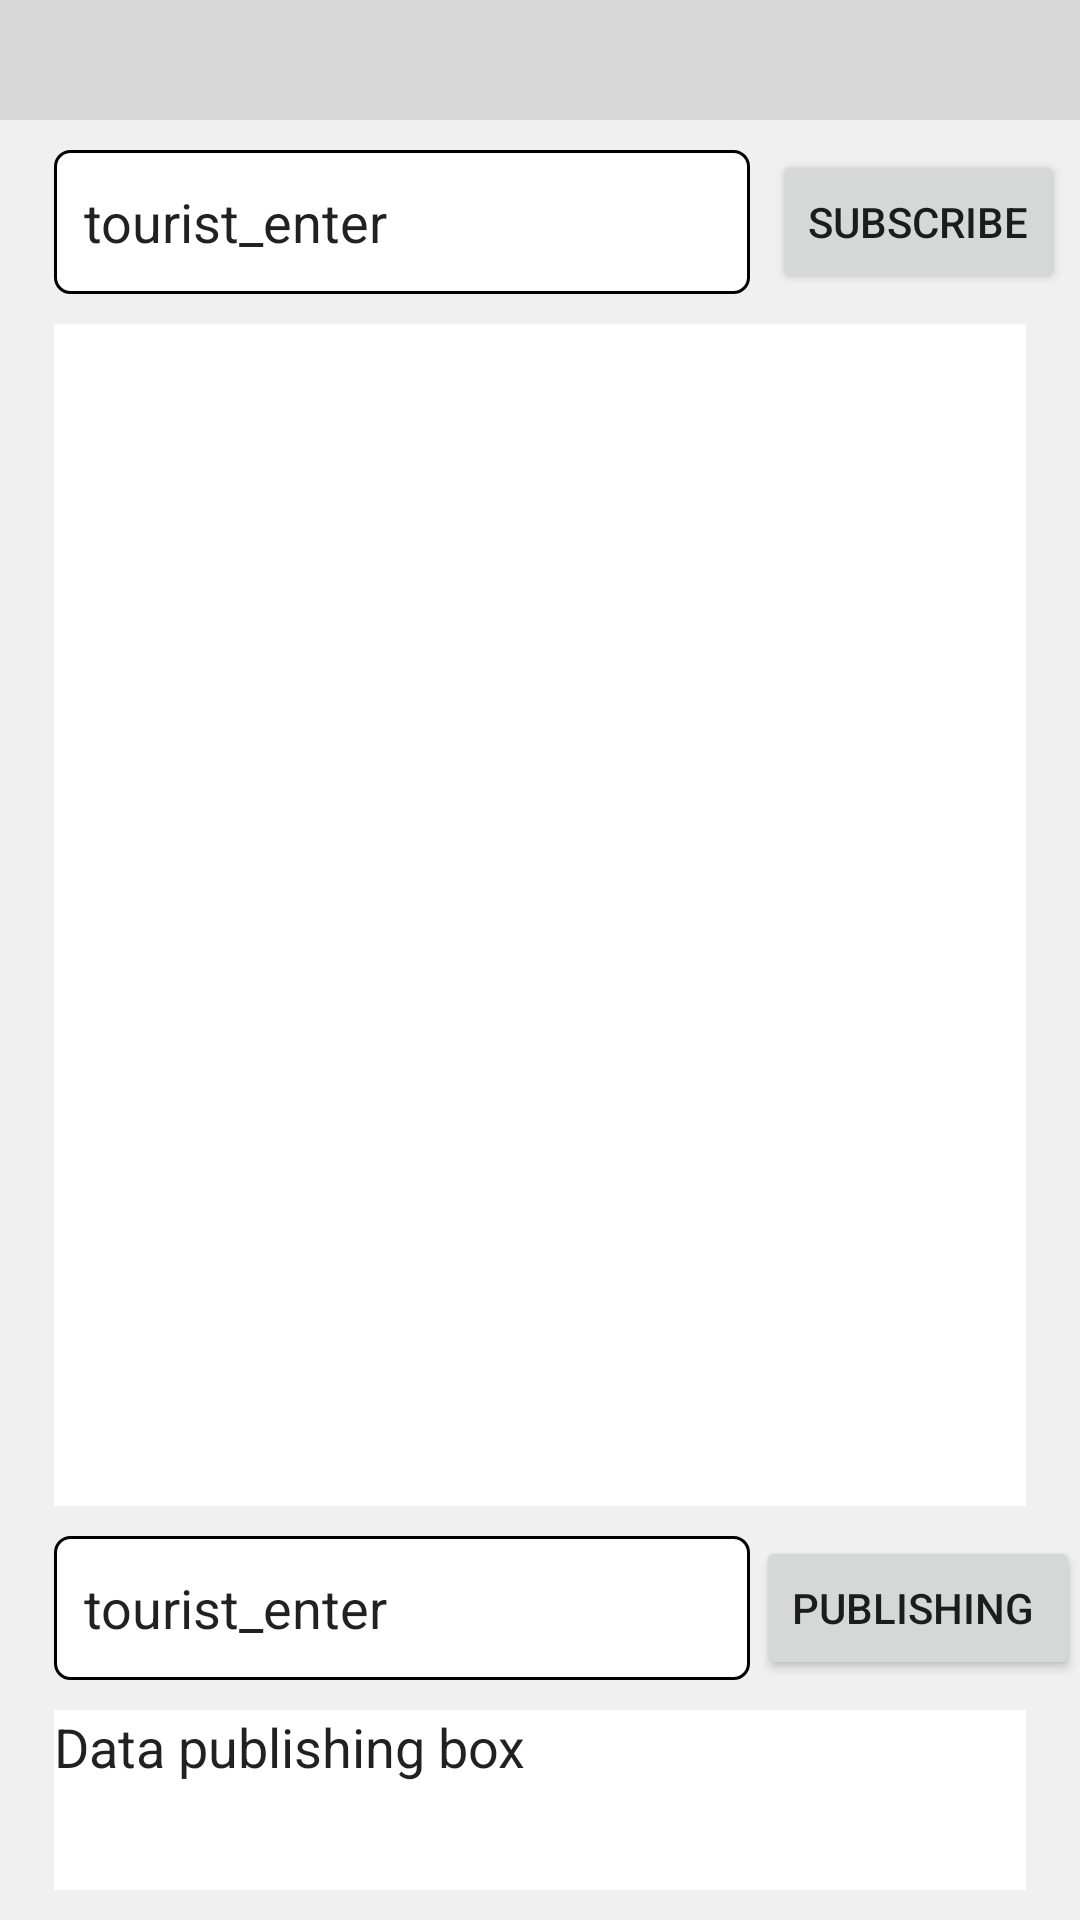

This screen was rendered from an Android layout file. Write that file and the resources it references.
<!-- AndroidManifest.xml: application theme Theme.FeasyWiFi -->
<!-- res/layout/fragment_mqtt.xml -->
<?xml version="1.0" encoding="utf-8"?>
<androidx.constraintlayout.widget.ConstraintLayout xmlns:android="http://schemas.android.com/apk/res/android"
    xmlns:app="http://schemas.android.com/apk/res-auto"
    android:layout_width="match_parent"
    android:layout_height="match_parent"
    android:background="#F0F0F0">

    <EditText
        android:id="@+id/textView22"
        android:layout_width="0dp"
        android:layout_height="0dp"
        android:layout_marginTop="10dp"
        android:layout_marginBottom="10dp"
        android:background="@android:color/white"
        android:gravity="top"
        android:inputType="textMultiLine"
        android:text="@string/data_publishing"
        app:layout_constraintBottom_toBottomOf="parent"
        app:layout_constraintEnd_toStartOf="@+id/guideline14"
        app:layout_constraintStart_toStartOf="@+id/guideline15"
        app:layout_constraintTop_toBottomOf="@+id/button3" />

    <Button
        android:id="@+id/button3"
        android:layout_width="wrap_content"
        android:layout_height="wrap_content"
        android:text="Publishing "
        app:layout_constraintEnd_toStartOf="@+id/guideline14"
        app:layout_constraintStart_toStartOf="@+id/guideline16"
        app:layout_constraintTop_toTopOf="@+id/guideline17" />

    <EditText
        android:id="@+id/textView21"
        android:layout_width="0dp"
        android:layout_height="0dp"
        android:layout_marginEnd="20dp"
        android:background="@drawable/edit_background"
        android:hint="@string/Enterpublishingtheme"
        android:paddingStart="10dp"
        android:text="tourist_enter"
        app:layout_constraintBottom_toBottomOf="@+id/button3"
        app:layout_constraintEnd_toStartOf="@+id/guideline16"
        app:layout_constraintHorizontal_bias="0.495"
        app:layout_constraintStart_toStartOf="@+id/guideline15"
        app:layout_constraintTop_toTopOf="@+id/button3" />

    <include
        android:id="@+id/header"
        layout="@layout/header"
        app:layout_constraintEnd_toEndOf="parent"
        app:layout_constraintStart_toStartOf="parent"
        app:layout_constraintTop_toTopOf="parent" />

    <androidx.constraintlayout.widget.Guideline
        android:id="@+id/guideline15"
        android:layout_width="wrap_content"
        android:layout_height="wrap_content"
        android:orientation="vertical"
        app:layout_constraintGuide_percent="0.05" />

    <androidx.constraintlayout.widget.Guideline
        android:id="@+id/guideline14"
        android:layout_width="wrap_content"
        android:layout_height="wrap_content"
        android:orientation="vertical"
        app:layout_constraintGuide_percent="0.95" />

    <androidx.constraintlayout.widget.Guideline
        android:id="@+id/guideline16"
        android:layout_width="wrap_content"
        android:layout_height="wrap_content"
        android:orientation="vertical"
        app:layout_constraintGuide_percent="0.75" />

    <EditText
        android:id="@+id/textView19"
        android:layout_width="0dp"
        android:layout_height="0dp"
        android:layout_marginEnd="20dp"
        android:background="@drawable/edit_background"
        android:hint="@string/Entersubscriptiontopic"
        android:paddingStart="10dp"
        android:text="tourist_enter"
        app:layout_constraintBottom_toBottomOf="@+id/button2"
        app:layout_constraintEnd_toStartOf="@+id/guideline16"
        app:layout_constraintHorizontal_bias="0.495"
        app:layout_constraintStart_toStartOf="@+id/guideline15"
        app:layout_constraintTop_toTopOf="@+id/button2" />

    <Button
        android:id="@+id/button2"
        android:layout_width="wrap_content"
        android:layout_height="wrap_content"
        android:layout_marginTop="10dp"
        android:text="Subscribe"
        app:layout_constraintEnd_toStartOf="@+id/guideline14"
        app:layout_constraintStart_toStartOf="@+id/guideline16"
        app:layout_constraintTop_toBottomOf="@+id/header" />

    <EditText
        android:id="@+id/textView20"
        android:layout_width="0dp"
        android:layout_height="0dp"
        android:layout_marginTop="10dp"
        android:layout_marginBottom="10dp"
        android:background="@color/white"
        android:focusable="false"
        android:gravity="top"
        app:layout_constraintBottom_toTopOf="@+id/guideline17"
        app:layout_constraintEnd_toStartOf="@+id/guideline14"
        app:layout_constraintStart_toStartOf="@+id/guideline15"
        app:layout_constraintTop_toBottomOf="@+id/button2" />

    <androidx.constraintlayout.widget.Guideline
        android:id="@+id/guideline17"
        android:layout_width="wrap_content"
        android:layout_height="wrap_content"
        android:orientation="horizontal"
        app:layout_constraintGuide_percent="0.8" />

</androidx.constraintlayout.widget.ConstraintLayout>
<!-- res/layout/header.xml (included above) -->
<?xml version="1.0" encoding="utf-8"?>
<androidx.constraintlayout.widget.ConstraintLayout xmlns:android="http://schemas.android.com/apk/res/android"
    xmlns:app="http://schemas.android.com/apk/res-auto"
    xmlns:tools="http://schemas.android.com/tools"
    android:layout_width="match_parent"
    android:layout_height="40dp"
    android:background="#d7d7d7">

    <ImageView
        android:id="@+id/backImg"
        android:layout_width="wrap_content"
        android:layout_height="0dp"
        android:layout_marginStart="5dp"
        app:layout_constraintBottom_toBottomOf="parent"
        app:layout_constraintStart_toStartOf="parent"
        app:layout_constraintTop_toTopOf="parent"
        app:srcCompat="@drawable/ic_baseline_keyboard_arrow_left_24"
        tools:ignore="ContentDescription" />

    <TextView
        android:id="@+id/back_tv"
        android:layout_width="wrap_content"
        android:layout_height="0dp"
        android:gravity="center_vertical"
        android:text="@string/back"
        android:textColor="@color/black"
        android:textSize="16sp"
        app:layout_constraintBottom_toBottomOf="parent"
        app:layout_constraintStart_toEndOf="@+id/backImg"
        app:layout_constraintTop_toTopOf="parent" />

    <TextView
        android:id="@+id/left_tv"
        android:layout_width="wrap_content"
        android:layout_height="0dp"
        android:layout_marginStart="5dp"
        android:gravity="center"
        android:text="@string/sort"
        android:textColor="@color/black"
        android:textSize="16sp"
        android:paddingStart="10dp"
        android:visibility="gone"
        app:layout_constraintBottom_toBottomOf="parent"
        app:layout_constraintStart_toStartOf="parent"
        app:layout_constraintTop_toTopOf="parent"
        app:srcCompat="@drawable/abc_vector_test" />

    <TextView
        android:id="@+id/titleText"
        android:layout_width="wrap_content"
        android:layout_height="wrap_content"
        android:textColor="@color/black"
        android:textSize="18sp"
        android:textStyle="bold"
        app:layout_constraintBottom_toBottomOf="parent"
        app:layout_constraintEnd_toEndOf="parent"
        app:layout_constraintStart_toStartOf="parent"
        app:layout_constraintTop_toTopOf="parent" />

    <TextView
        android:id="@+id/right_tv"
        android:layout_width="wrap_content"
        android:layout_height="wrap_content"
        android:layout_marginEnd="5dp"
        android:textColor="@color/black"
        android:textSize="16sp"
        android:visibility="gone"
        android:paddingEnd="10dp"
        app:layout_constraintBottom_toBottomOf="parent"
        app:layout_constraintEnd_toEndOf="parent"
        app:layout_constraintTop_toTopOf="parent" />

    <androidx.constraintlayout.widget.Group
        android:id="@+id/back_group"
        android:layout_width="wrap_content"
        android:layout_height="wrap_content"
        android:visibility="invisible"
        app:constraint_referenced_ids="backImg,back_tv" />

</androidx.constraintlayout.widget.ConstraintLayout>
<!-- resources referenced by this layout -->
<resources>
  <color name="black">#FF000000</color>
  <color name="white">#FFFFFFFF</color>
  <!-- drawable abc_vector_test (drawable) -->
  <?xml version="1.0" encoding="utf-8"?>
  <vector xmlns:android="http://schemas.android.com/apk/res/android"
      android:width="24dp"
      android:height="24dp"
      android:viewportWidth="24.0"
      android:viewportHeight="24.0">
      <path
          android:fillColor="@android:color/black"
          android:pathData="M20,11L7.8,11l5.6,-5.6L12,4l-8,8l8,8l1.4,-1.4L7.8,13L20,13L20,11z" />
  </vector>
  <!-- drawable edit_background (drawable) -->
  <?xml version="1.0" encoding="utf-8"?>
  <shape xmlns:android="http://schemas.android.com/apk/res/android">
      <solid android:color="#FFFFFF" />
  
      <stroke
          android:width="1dp"
          android:color="@color/black" />
  
      <corners android:radius="5dp" />
  </shape>
  <string name="Enterpublishingtheme">Enterpublishingtheme</string>
  <string name="Entersubscriptiontopic">Entersubscriptiontopic</string>
  <string name="back">Back</string>
  <string name="data_publishing">Data publishing box</string>
  <string name="sort">Sort</string>
  <style name="Theme.FeasyWiFi" parent="Theme.AppCompat.Light.NoActionBar">
          
          <item name="colorPrimary">@color/purple_500</item>
          <item name="colorPrimaryDark">#d7d7d7</item>
          <item name="colorAccent">@color/teal_200</item>
      </style>
  <color name="purple_500">#FF6200EE</color>
  <color name="teal_200">#FF03DAC5</color>
</resources>
